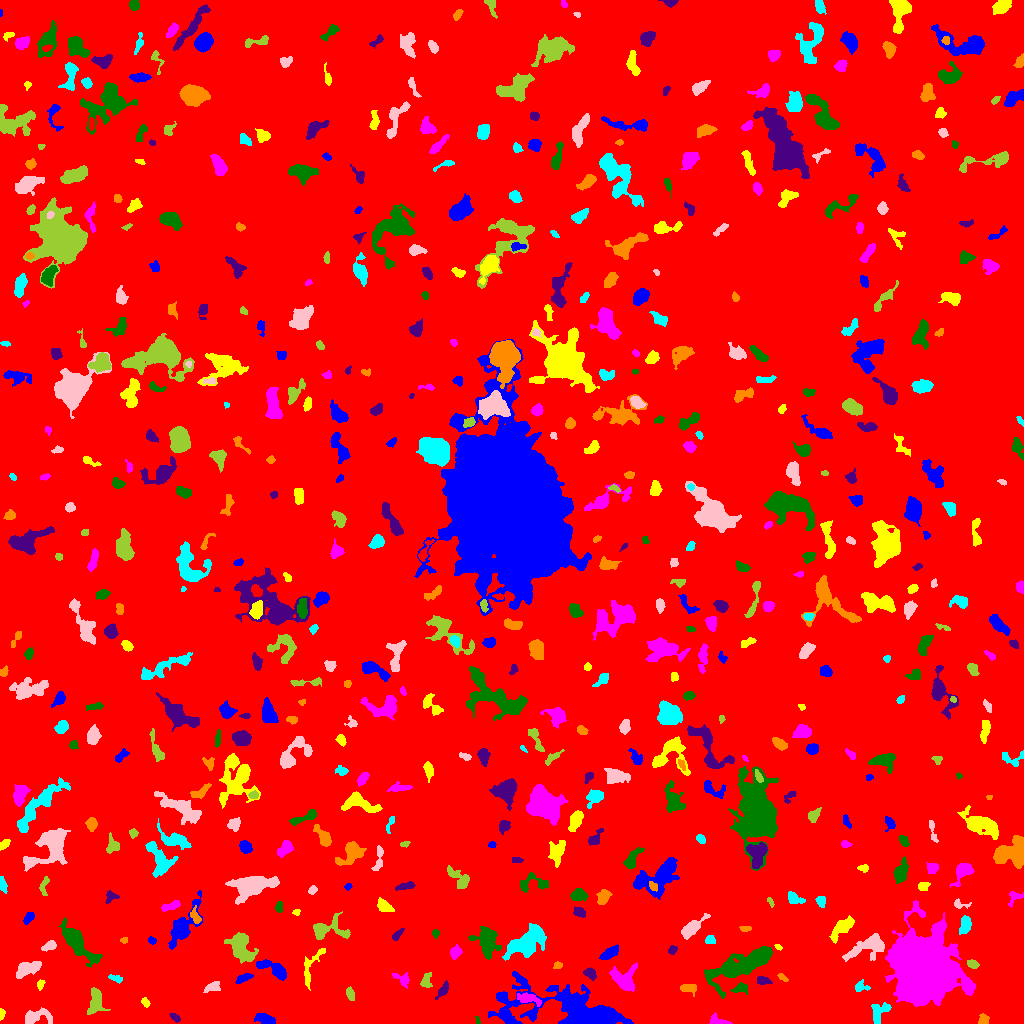

The data file committed next to this chart (first rows):
ID, X, Y, A, B, theta, total_flux, mu_max, mu_median, mu_mean, R_fwhm, R_e, R10, R90, x_start, x_end, y_start, y_end, area, greylevel
0, 506.4, 497.6, 299.2, 296.8, 0.2495, 1505218, 10.0, 1.0, 1.711, 127.4, 240.9, 92.03, 394.6, 0, 1023, 0, 1023, 879567, 1.711
1, 266.1, 3.639, 4.522, 2.241, -0.2774, 718.0, 10.0, 3.0, 3.86, 4.652, 3.742, 1.493, 6.333, 254, 275, 0, 10, 186, 7.86
2, 1.229, 9.915, 2.229, 1.164, 1.525, 118.0, 6.0, 2.0, 2.107, 2.523, 1.871, 0.5642, 3.141, 0, 5, 3, 15, 56, 7.107
3, 717.6, 2.231, 4.759, 1.949, -0.2466, 212.0, 4.0, 2.0, 1.643, 4.853, 3.192, 1.262, 4.918, 709, 732, 0, 11, 129, 6.643
4, 477.7, 2.645, 2.19, 1.109, -1.385, 76.0, 5.0, 2.0, 2.171, 2.034, 1.784, 0.5642, 2.877, 475, 480, 0, 7, 35, 6.171
5, 175.2, 5.822, 2.953, 1.57, -0.6212, 197.0, 6.0, 2.0, 2.627, 3.192, 2.585, 0.9772, 4.222, 169, 180, 1, 10, 75, 6.627
6, 983.4, 3.101, 2.388, 2.073, 1.414, 208.0, 6.0, 2.0, 2.101, 3.656, 2.706, 0.9772, 4.222, 978, 989, 0, 10, 99, 7.101
7, 878.6, 10.7, 6.037, 3.639, 1.002, 622.0, 6.0, 2.0, 2.581, 5.863, 5.015, 1.954, 7.756, 871, 891, 0, 21, 241, 7.581
8, 35, 6.363, 7.583, 3.361, 0.05367, 677.0, 8.0, 2.0, 2.359, 4.406, 4.754, 1.693, 8.311, 25, 52, 0, 16, 287, 6.359
9, 95.6, 21.72, 6.702, 3.423, 1.48, 877.0, 6.0, 3.0, 2.857, 7.047, 5.352, 2.111, 8.519, 87, 110, 9, 36, 307, 6.857
10, 902.9, 9.856, 3.093, 2.124, -1.139, 327.0, 7.0, 2.0, 2.748, 3.523, 3.09, 1.128, 4.951, 897, 908, 0, 15, 119, 9.748
11, 576.4, 9.217, 26.09, 8.106, -0.177, 26091, 94.0, 4.0, 10.05, 6.457, 8.956, 3.038, 22.03, 488, 633, 0, 52, 2596, 13.05
12, 145.8, 20.79, 2.444, 1.508, -1.135, 117.0, 4.0, 2.0, 1.696, 3.338, 2.257, 0.7979, 3.742, 141, 150, 16, 26, 69, 6.696
13, 529, 24.88, 6.36, 2.401, -0.2122, 442.0, 4.0, 2.0, 2.21, 7.047, 4.583, 1.871, 7.001, 517, 541, 17, 31, 200, 8.21
14, 740.6, 35.41, 3.493, 2.119, 0.2573, 195.0, 4.0, 2.0, 1.512, 4.583, 3.241, 1.128, 5.015, 730, 747, 29, 41, 129, 7.512
15, 443, 33.48, 5.021, 1.856, 0.9892, 357.0, 5.0, 3.0, 2.789, 4.82, 3.742, 1.493, 5.67, 435, 448, 24, 43, 128, 6.789
16, 688, 35.42, 4.199, 1.996, -0.02968, 259.0, 4.0, 2.0, 1.877, 5.352, 3.613, 1.382, 5.557, 680, 696, 27, 39, 138, 6.877
17, 860.8, 37.2, 3.603, 2.87, -0.04961, 249.0, 4.0, 2.0, 2.184, 5.202, 3.478, 1.382, 5.293, 855, 870, 32, 44, 114, 6.184
18, 212.4, 37.64, 4.218, 1.839, 0.5034, 115.0, 4.0, 1.0, 0.8394, 2.821, 2.932, 0.9772, 4.82, 203, 220, 31, 42, 137, 5.839
19, 350.2, 29.92, 3.223, 1.749, -1.277, 183.0, 4.0, 2.0, 1.812, 4.406, 3.09, 1.128, 4.787, 346, 354, 23, 37, 101, 6.812
20, 831.5, 39.7, 2.002, 1.056, 0.9673, 60.0, 4.0, 1.0, 1.277, 2.394, 1.693, 0.5642, 2.764, 828, 834, 36, 44, 47, 6.277
21, 243.9, 45.25, 4.542, 1.615, 0.4658, 238.0, 5.0, 2.0, 1.951, 3.785, 3.385, 1.262, 5.293, 235, 253, 40, 50, 122, 6.951
22, 40.26, 39.21, 2.069, 1.405, 1.314, 58.0, 3.0, 1.0, 0.8657, 2.185, 2.034, 0.5642, 3.338, 37, 45, 33, 44, 67, 5.866
23, 401.9, 44.37, 5.216, 2.969, -0.5953, 246.0, 4.0, 2.0, 1.697, 5.441, 4.222, 1.493, 6.155, 392, 409, 35, 51, 145, 5.697
24, 746.1, 60.47, 18.68, 5.133, 0.4304, 5035, 16.0, 3.0, 4.199, 7.464, 9.15, 3.29, 16.17, 704, 772, 25, 77, 1199, 8.199
25, 762.7, 42.88, 3.436, 1.903, -0.208, 263.0, 5.0, 2.0, 2.435, 4.029, 3.192, 1.262, 4.886, 757, 772, 39, 47, 108, 7.435
26, 782.8, 45.92, 2.977, 1.313, -0.6858, 121.0, 4.0, 2.0, 1.952, 3.613, 2.459, 0.9772, 3.785, 777, 788, 42, 50, 62, 7.952
27, 116.6, 44.44, 4.312, 1.304, -0.3241, 89.0, 5.0, 1.0, 1.035, 1.493, 2.257, 0.5642, 3.868, 108, 122, 40, 49, 86, 6.035
28, 26.14, 54.17, 5.906, 2.631, 0.4444, 481.0, 6.0, 1.0, 1.582, 4.583, 4.514, 1.693, 7.59, 16, 41, 45, 62, 304, 6.582
29, 426.3, 42.91, 3.936, 2.422, 1.343, 281.0, 5.0, 2.0, 2.113, 3.827, 3.523, 1.382, 5.528, 420, 432, 36, 51, 133, 7.113
30, 193.2, 56.05, 2.647, 1.645, -0.7843, 109.0, 5.0, 2.0, 1.787, 1.784, 2.459, 0.7979, 3.909, 188, 198, 52, 61, 61, 5.787
31, 274.5, 53.62, 8.57, 2.926, -0.457, 823.0, 7.0, 2.0, 2.572, 4.549, 5.202, 1.871, 8.538, 256, 286, 43, 64, 320, 7.572
32, 314.9, 60.86, 14.08, 2.23, 1.052, 130.0, 4.0, 0.0, 0.4887, 2.706, 3.141, 0.9772, 5.14, 304, 325, 33, 75, 266, 5.489
33, 623.3, 43.64, 7.235, 5.111, -0.7589, 846.0, 5.0, 2.0, 2.014, 6.747, 5.863, 2.257, 9.373, 609, 637, 32, 61, 420, 7.014
34, 76.2, 81.86, 10.71, 3.667, -0.8576, 3316, 18.0, 3.0, 5.117, 6.676, 6.383, 2.459, 11.51, 58, 102, 56, 106, 648, 9.117
35, 590.3, 49.76, 3.204, 2.204, -0.8148, 331.0, 6.0, 3.0, 2.736, 4.406, 3.29, 1.262, 5.171, 583, 596, 43, 56, 121, 7.736
36, 557.9, 58.7, 1.929, 1.316, 0.2201, 105.0, 5.0, 1.0, 1.721, 2.257, 1.954, 0.7979, 3.192, 553, 562, 55, 62, 61, 6.721
37, 527.4, 81.24, 10.45, 5.042, 0.5829, 3707, 15.0, 4.0, 4.675, 6.676, 8.195, 3.038, 13.33, 502, 546, 63, 100, 793, 8.675
38, 867.9, 76.75, 10.97, 4.769, 0.3596, 1872, 9.0, 3.0, 3.586, 7.047, 7.399, 2.932, 11.35, 842, 884, 62, 90, 522, 8.586
39, 972.4, 59.66, 2.768, 2.042, -0.3738, 377.0, 7.0, 4.0, 4.054, 4.107, 3.038, 1.262, 4.652, 967, 979, 55, 64, 93, 9.054
40, 136.4, 56.7, 6.749, 3.819, -0.8202, 1648, 12.0, 3.0, 4.059, 6.206, 5.67, 2.185, 9.339, 126, 156, 43, 69, 406, 8.059
41, 609.7, 70.58, 4.854, 2.126, 0.5738, 692.0, 9.0, 3.0, 3.72, 4.549, 4.029, 1.596, 6.555, 599, 618, 64, 79, 186, 7.72
42, 778.1, 76.62, 2, 1.281, -0.6312, 88.0, 3.0, 2.5, 2.2, 3.038, 2.111, 0.7979, 3.09, 774, 782, 73, 79, 40, 7.2
43, 455.3, 71.21, 3.147, 2.36, 1.203, 430.0, 8.0, 3.0, 3.333, 4.107, 3.385, 1.262, 5.441, 450, 462, 64, 79, 129, 7.333
44, 486.8, 82.65, 7.512, 5.317, -1.256, 1554, 8.0, 3.0, 3.071, 7.485, 7.024, 2.706, 11.03, 468, 501, 64, 97, 506, 7.071
45, 672.3, 73.59, 2.227, 1.732, 0.7259, 153.0, 5.0, 2.0, 2.096, 2.932, 2.459, 0.9772, 3.989, 668, 677, 69, 78, 73, 7.096
46, 124.5, 83.2, 1.641, 1.357, -0.1167, 65.0, 3.0, 2.0, 1.444, 2.706, 1.954, 0.7979, 2.932, 120, 127, 80, 86, 45, 7.444
47, 710.2, 83.07, 2.474, 2.281, -0.08344, 117.0, 2.0, 1.0, 1.376, 4.886, 3.038, 1.262, 4.478, 705, 715, 80, 88, 85, 6.376
48, 50.02, 77.63, 3.267, 1.853, 0.4623, 300.0, 6.0, 2.0, 2.5, 4.146, 2.932, 1.128, 4.787, 41, 56, 72, 83, 120, 7.5
49, 240.9, 75.26, 7.511, 4.585, -1.039, 3230, 18.0, 5.0, 6.06, 6.652, 6.723, 2.523, 11.11, 224, 258, 60, 91, 533, 9.06
50, 290, 86.23, 6.561, 1.59, -1.568, 106.0, 3.0, 1.0, 0.7465, 1.954, 3.523, 1.128, 5.109, 284, 293, 76, 97, 142, 5.746
51, 151.8, 83.03, 1.947, 1.43, -0.4817, 76.0, 3.0, 1.0, 1.333, 2.821, 2.111, 0.7979, 3.338, 148, 156, 79, 87, 57, 6.333
52, 842.3, 96.23, 7.13, 2.843, 0.7534, 754.0, 6.0, 2.0, 2.432, 6.555, 5.202, 2.034, 8.368, 829, 854, 80, 108, 310, 7.432
53, 924.5, 51.59, 13, 12.08, -1.354, 143593, 224.0, 11.0, 29.67, 10.25, 13.04, 4.787, 26.79, 885, 975, 17, 123, 4840, 32.67
54, 435.5, 90.59, 1.879, 1.597, 0.0, 78.0, 3.0, 1.0, 1.368, 2.877, 2.185, 0.7979, 3.385, 432, 439, 85, 94, 57, 6.368
55, 397.9, 89.16, 3.674, 1.33, 0.7899, 152.0, 5.0, 2.0, 1.67, 2.459, 2.706, 0.9772, 4.37, 392, 404, 83, 95, 91, 6.67
56, 745.4, 94.58, 2.697, 1.099, 0.03401, 66.0, 3.0, 1.0, 1.031, 2.394, 2.034, 0.7979, 3.385, 739, 751, 92, 97, 64, 6.031
57, 964.9, 99.03, 4.531, 2.481, 1.31, 297.0, 3.0, 2.0, 1.605, 5.585, 4.26, 1.693, 6.58, 959, 971, 89, 108, 185, 6.605
58, 691.7, 95.17, 7.257, 2.554, 0.7336, 1091, 10.0, 3.0, 3.736, 5.781, 4.951, 1.871, 8.098, 681, 710, 84, 110, 292, 7.736
59, 327.3, 93.75, 10.32, 5.041, 0.003131, 1100, 8.0, 2.0, 2.657, 5.614, 5.863, 2.111, 9.805, 313, 350, 84, 112, 414, 6.657
... 566 more rows
